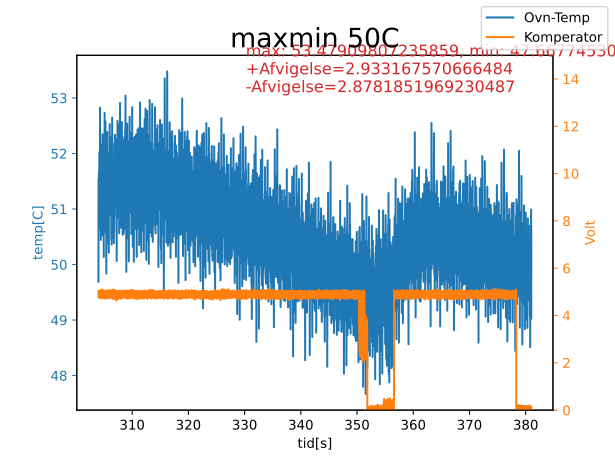

The file beside this chart, header and first rows:
tid[s], Ovn-Temp, Komperator
304, 51.49, 4.927
304, 47.48, 4.872
304, 50.27, 4.828
304, 52.3, 4.939
304, 51.49, 4.905
304, 48.52, 4.927
304, 51.44, 4.895
304, 53.38, 4.961
304, 49.06, 4.828
304, 50.18, 4.762
304, 49.51, 4.861
304, 51.58, 4.927
304, 53.87, 4.939
304, 49.28, 4.972
304, 53.2, 5.049
304, 51.8, 4.839
304, 51.31, 4.895
304, 50.99, 4.762
304, 50.95, 4.828
304, 49.24, 4.905
304, 52.79, 4.872
304, 54.41, 4.895
304, 51.04, 4.817
304, 49.33, 4.817
304, 51.71, 4.939
304, 52.84, 4.972
304, 51.8, 4.983
304, 52.79, 4.95
304, 52.52, 4.917
304, 49.69, 4.85
304, 50.27, 4.861
304, 50.36, 4.917
304, 52.66, 4.917
304, 49.01, 4.895
304, 51.53, 4.817
304, 51.31, 4.817
304, 54.01, 4.872
304, 49.15, 4.839
304, 51.26, 4.839
304, 51.71, 4.85
304, 51.22, 4.85
304, 51.49, 4.872
304, 49.96, 4.872
304, 49.87, 4.895
304, 48.61, 4.895
304, 48.29, 4.817
304, 50.32, 4.872
304, 48.92, 4.883
304, 51.22, 4.861
304, 52.03, 4.817
304, 52.48, 4.917
304.1, 52.21, 4.895
304.1, 50.23, 4.927
304.1, 53.2, 4.895
304.1, 51.49, 4.872
304.1, 49.96, 4.883
304.1, 50.59, 4.872
304.1, 49.6, 4.883
304.1, 50.32, 4.895
304.1, 47.08, 4.828
... 76,940 more rows
